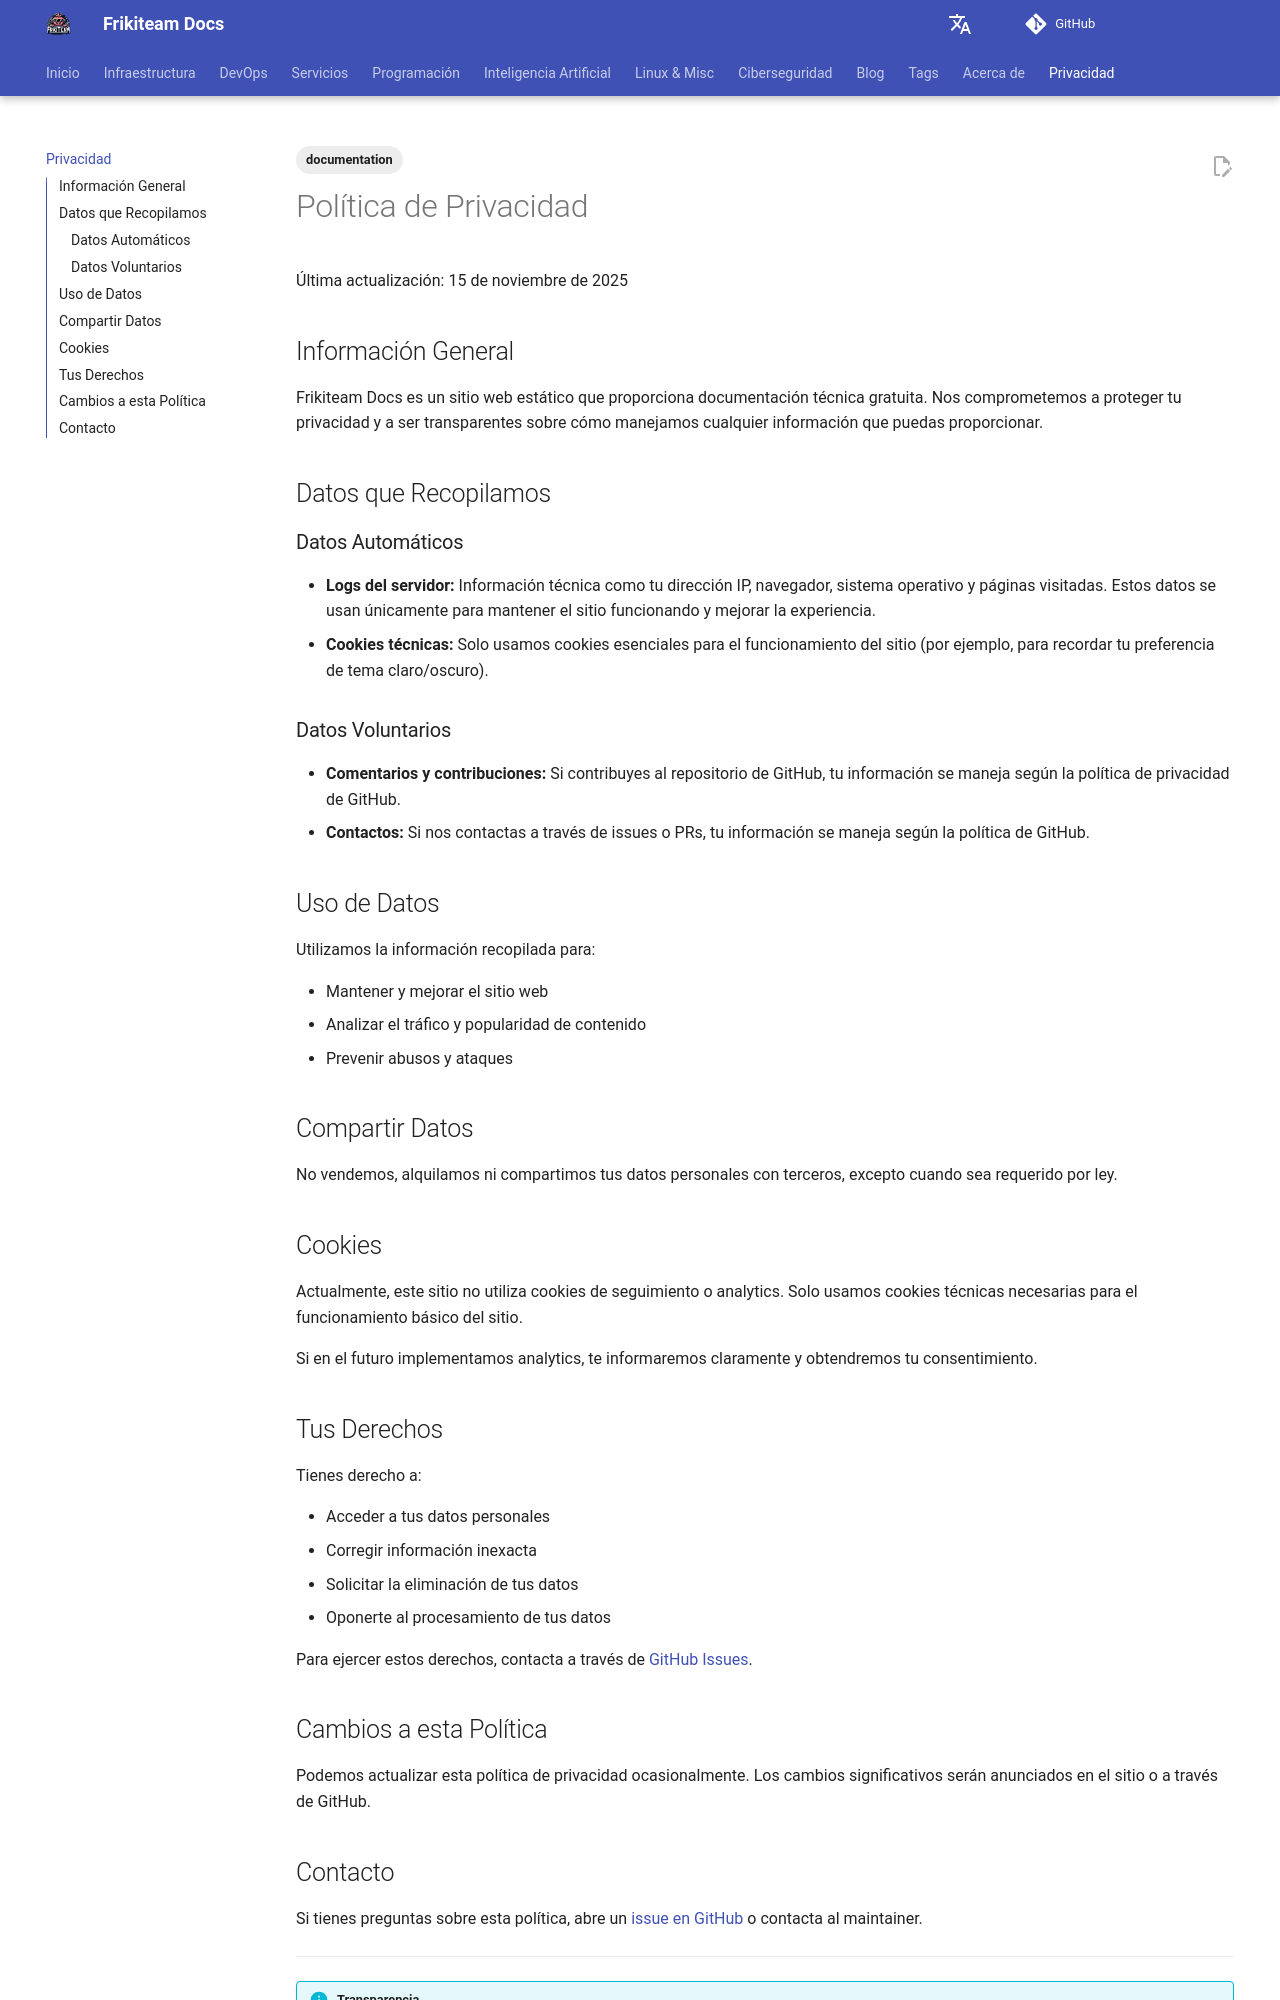

repository: rasty94/Frikiteam-docs · page: privacy/index.html · generator: mkdocs

---
title: Política de Privacidad
tags: ['documentation']
description: Información sobre cómo manejamos tus datos personales y cookies en Frikiteam Docs.
keywords: privacidad, cookies, datos personales, política
updated: 2026-07-18
---

# Política de Privacidad

Última actualización: 15 de noviembre de 2025

## Información General


Frikiteam Docs es un sitio web estático que proporciona documentación técnica gratuita. Nos comprometemos a proteger tu privacidad y a ser transparentes sobre cómo manejamos cualquier información que puedas proporcionar.

## Datos que Recopilamos

### Datos Automáticos

- **Logs del servidor:** Información técnica como tu dirección IP, navegador, sistema operativo y páginas visitadas. Estos datos se usan únicamente para mantener el sitio funcionando y mejorar la experiencia.
- **Cookies técnicas:** Solo usamos cookies esenciales para el funcionamiento del sitio (por ejemplo, para recordar tu preferencia de tema claro/oscuro).

### Datos Voluntarios

- **Comentarios y contribuciones:** Si contribuyes al repositorio de GitHub, tu información se maneja según la política de privacidad de GitHub.
- **Contactos:** Si nos contactas a través de issues o PRs, tu información se maneja según la política de GitHub.

## Uso de Datos

Utilizamos la información recopilada para:

- Mantener y mejorar el sitio web
- Analizar el tráfico y popularidad de contenido
- Prevenir abusos y ataques

## Compartir Datos

No vendemos, alquilamos ni compartimos tus datos personales con terceros, excepto cuando sea requerido por ley.

## Cookies

Actualmente, este sitio no utiliza cookies de seguimiento o analytics. Solo usamos cookies técnicas necesarias para el funcionamiento básico del sitio.

Si en el futuro implementamos analytics, te informaremos claramente y obtendremos tu consentimiento.

## Tus Derechos

Tienes derecho a:

- Acceder a tus datos personales
- Corregir información inexacta
- Solicitar la eliminación de tus datos
- Oponerte al procesamiento de tus datos

Para ejercer estos derechos, contacta a través de [GitHub Issues](https://github.com/rasty94/Frikiteam-docs/issues).

## Cambios a esta Política

Podemos actualizar esta política de privacidad ocasionalmente. Los cambios significativos serán anunciados en el sitio o a través de GitHub.
